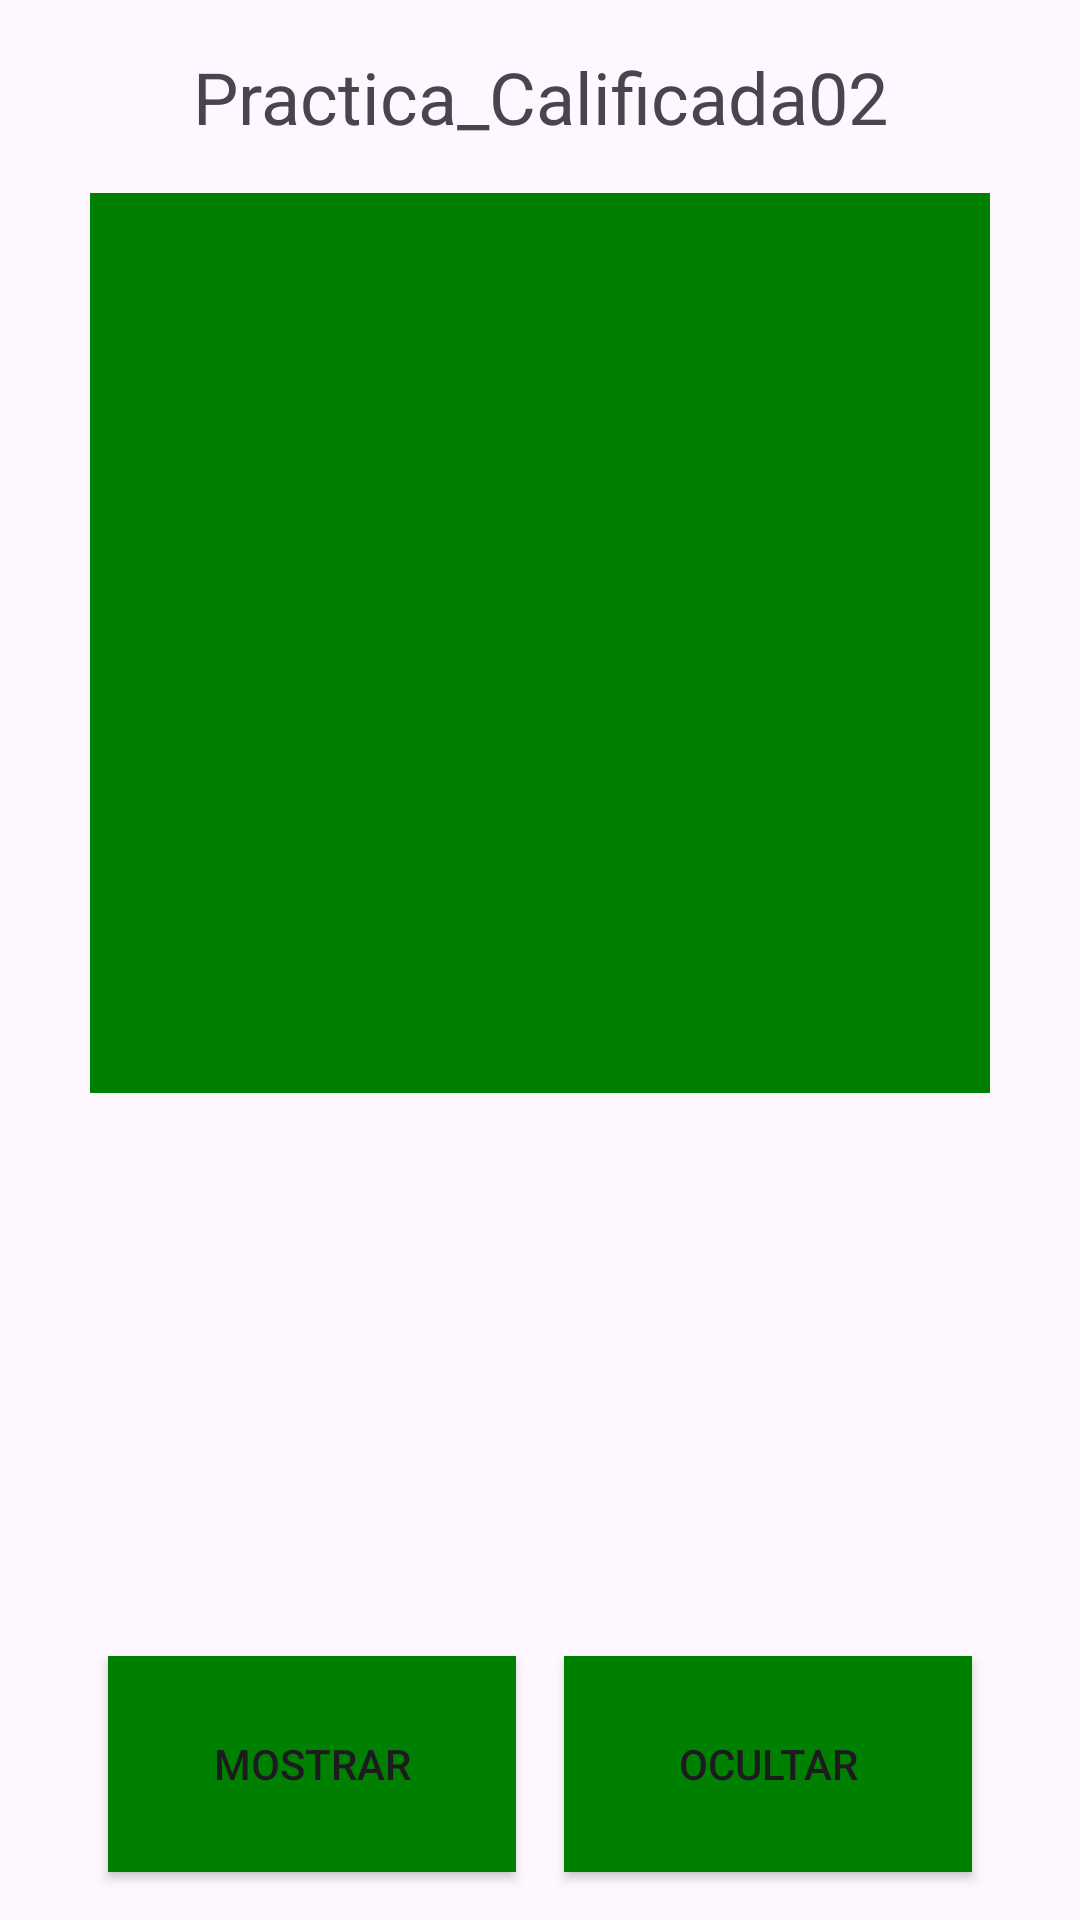

The Android layout XML behind this screen, and the referenced resources:
<!-- AndroidManifest.xml: application theme Theme.Practica_Calificada02 -->
<!-- res/layout/activity_ejercicio01.xml -->
<?xml version="1.0" encoding="utf-8"?>
<androidx.constraintlayout.widget.ConstraintLayout xmlns:android="http://schemas.android.com/apk/res/android"
    xmlns:app="http://schemas.android.com/apk/res-auto"
    xmlns:tools="http://schemas.android.com/tools"
    android:id="@+id/main"
    android:layout_width="match_parent"
    android:layout_height="match_parent"
    tools:context=".Ejercicio01">

    <TextView
        android:id="@+id/titulo"
        android:layout_width="wrap_content"
        android:layout_height="wrap_content"
        android:text="@string/app_name"
        android:textSize="24sp"
        app:layout_constraintTop_toTopOf="parent"
        app:layout_constraintStart_toStartOf="parent"
        app:layout_constraintEnd_toEndOf="parent"
        android:layout_marginTop="16dp"/>

    <Button
        android:id="@+id/btnMostrar"
        android:layout_width="0dp"
        android:layout_height="72dp"
        android:text="@string/mostrar"
        android:background="@color/green"
        app:layout_constraintStart_toStartOf="parent"
        app:layout_constraintEnd_toStartOf="@id/btnOcultar"
        app:layout_constraintBottom_toBottomOf="parent"
        android:layout_marginStart="36dp"
        android:layout_marginEnd="8dp"
        android:layout_marginBottom="16dp"/>

    <Button
        android:id="@+id/btnOcultar"
        android:layout_width="0dp"
        android:layout_height="72dp"
        android:text="@string/ocultar"
        android:background="@color/green"
        app:layout_constraintStart_toEndOf="@id/btnMostrar"
        app:layout_constraintEnd_toEndOf="parent"
        app:layout_constraintBottom_toBottomOf="parent"
        android:layout_marginStart="8dp"
        android:layout_marginEnd="36dp"
        android:layout_marginBottom="16dp"/>

    <View
        android:id="@+id/viewVerde"
        android:layout_width="300dp"
        android:layout_height="300dp"
        android:background="@color/green"
        app:layout_constraintTop_toBottomOf="@id/titulo"
        app:layout_constraintStart_toStartOf="parent"
        app:layout_constraintEnd_toEndOf="parent"
        android:layout_marginTop="16dp"/>

</androidx.constraintlayout.widget.ConstraintLayout>
<!-- resources referenced by this layout -->
<resources>
  <color name="green">#008000</color>
  <string name="app_name">Practica_Calificada02</string>
  <string name="mostrar">Mostrar</string>
  <string name="ocultar">Ocultar</string>
  <style name="Theme.Practica_Calificada02" parent="Base.Theme.Practica_Calificada02" />
  <style name="Base.Theme.Practica_Calificada02" parent="Theme.Material3.DayNight.NoActionBar">
          
          
      </style>
</resources>
